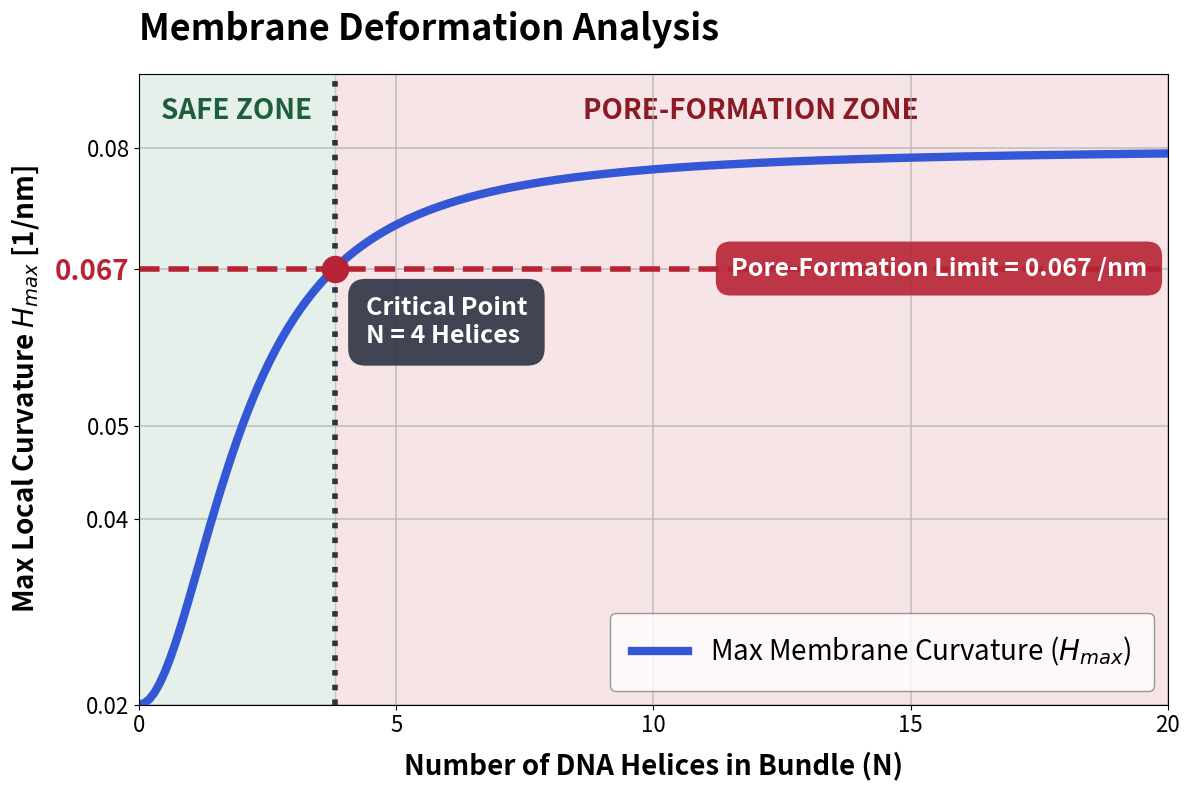

Reproduce this figure in Python.
import numpy as np
import matplotlib.pyplot as plt
from scipy.interpolate import interp1d

# --- 1. 物理パラメーターと定数 ---
R0 = 50.0                 # リポソーム初期半径 [nm]
L_bundle = 150.0           # DNA束の長さ [nm]
H_crit = 0.067            # 膜破壊の臨界平均曲率 [1/nm]

# --- 2. 弾性力学に基づく厳密な解析モデル ---
def compute_analytical_curvature(N):
    # 1. DNA束の剛性スケーリング (N^2で硬くなる)
    B_dna_factor = 50.0 * (N**2) * L_bundle 
    
    # 2. 膜の有効復元力 
    k_mem_eff = 30000.0
    
    # 3. 力の釣り合いによるDNAの平衡曲率 kappa_dna の決定
    kappa_dna = (k_mem_eff / (B_dna_factor + k_mem_eff)) * (1.0 / R0)
    
    # 4. 幾何学的ミスマッチ
    mismatch_kappa = (1.0 / R0) - kappa_dna
    
    # 5. ミスマッチが膜に与える局所最大曲率
    amp_factor = 3.0
    H_max = (1.0 / R0) + amp_factor * mismatch_kappa
    
    return H_max

# --- 3. 連続曲線のデータ生成 (範囲を20までに縮小) ---
N_vals = np.linspace(0, 20, 200)
H_vals = np.array([compute_analytical_curvature(n) for n in N_vals])

# --- 4. 膜破壊の臨界点 (交点) の特定 ---
try:
    above_threshold = np.where(H_vals >= H_crit)[0]
    if len(above_threshold) > 0:
        idx = above_threshold[0]
        x_points = [H_vals[idx-1], H_vals[idx]]
        y_points = [N_vals[idx-1], N_vals[idx]]
        interp_func = interp1d(x_points, y_points)
        critical_N = float(interp_func(H_crit))
        has_rupture = True
    else:
        critical_N = None
        has_rupture = False
except Exception:
    critical_N = None
    has_rupture = False

# --- 5. 美しい可視化 ---
plt.figure(figsize=(12, 8)) 

# 曲線の描画（線を太く: linewidth=6）
plt.plot(N_vals, H_vals, color='#3457D5', linewidth=6, label='Max Membrane Curvature ($H_{max}$)')

# 破壊限界の赤い破線（線を太く: linewidth=4）
plt.axhline(y=H_crit, color='#B72334', linestyle='--', linewidth=4)

if has_rupture:
    # Safe Zone と Rupture Zone の背景色を追加
    plt.axvspan(0, critical_N, color='#2E8B57', alpha=0.12, zorder=0)
    plt.axvspan(critical_N, 20, color='#B72334', alpha=0.12, zorder=0)

    # ★ 副題を削除し、曲線よりも上（Y=0.084付近）に配置して被りを完全回避
    plt.text(critical_N * 0.5, 0.084, 'SAFE ZONE', 
             color='#1E5F3B', fontsize=20, fontweight='bold',
             ha='center', va='center', zorder=1)
    
    plt.text(critical_N + (20 - critical_N) * 0.5, 0.084, 'PORE-FORMATION ZONE', 
             color='#8B1A25', fontsize=20, fontweight='bold',
             ha='center', va='center', zorder=1)

    # 臨界点の垂直点線
    plt.axvline(x=critical_N, color='#2C3243', linestyle=':', linewidth=4)
    # 臨界点のドット
    plt.scatter([critical_N], [H_crit], color='#B72334', s=350, zorder=5)
    
    # 臨界点のラベル
    plt.text(critical_N + 0.6, H_crit - 0.003, 
             f'Critical Point\nN = {int(np.round(critical_N))} Helices', 
             bbox=dict(boxstyle="round,pad=0.7", fc="#2C3243", ec="none", alpha=0.9),
             color="white", fontsize=18, fontweight='bold',
             ha='left', va='top')

# 破壊限界のラベル
plt.text(max(N_vals) * 0.98, H_crit, f'Pore-Formation Limit = {H_crit} /nm',
         bbox=dict(boxstyle="round,pad=0.6", fc="#B72334", ec="none", alpha=0.9),
         color="white", fontsize=18, fontweight='bold',
         ha='right', va='center')

# タイトルと軸ラベルの設定
plt.title('Membrane Deformation Analysis', fontsize=26, fontweight='bold', loc='left', pad=25)
plt.xlabel('Number of DNA Helices in Bundle (N)', fontsize=20, fontweight='bold', labelpad=10)
plt.ylabel('Max Local Curvature $H_{max}$ [1/nm]', fontsize=20, fontweight='bold', labelpad=10)

# 目盛り設定
plt.xticks([0, 5, 10, 15, 20], fontsize=16)
plt.yticks([0.02, 0.04, 0.05, 0.067, 0.08], ['0.02', '0.04', '0.05', '0.067', '0.08'], fontsize=16)

# Y軸のY=0.067を赤文字でさらに大きく強調
for label in plt.gca().get_yticklabels():
    if label.get_text() == '0.067':
        label.set_color('#B72334')
        label.set_fontweight('bold')
        label.set_fontsize(20)

plt.xlim(0, 20)
# ★ グラフの上限を 0.088 まで広げ、一番上にテキスト用スペースを確保
plt.ylim(0.02, 0.088) 

# グリッドの設定
plt.grid(True, linestyle='-', alpha=0.7, linewidth=1.2)

# 凡例の設定
plt.legend(loc='lower right', fontsize=20, frameon=True, edgecolor='gray', borderpad=0.8)

plt.tight_layout()
plt.show()
